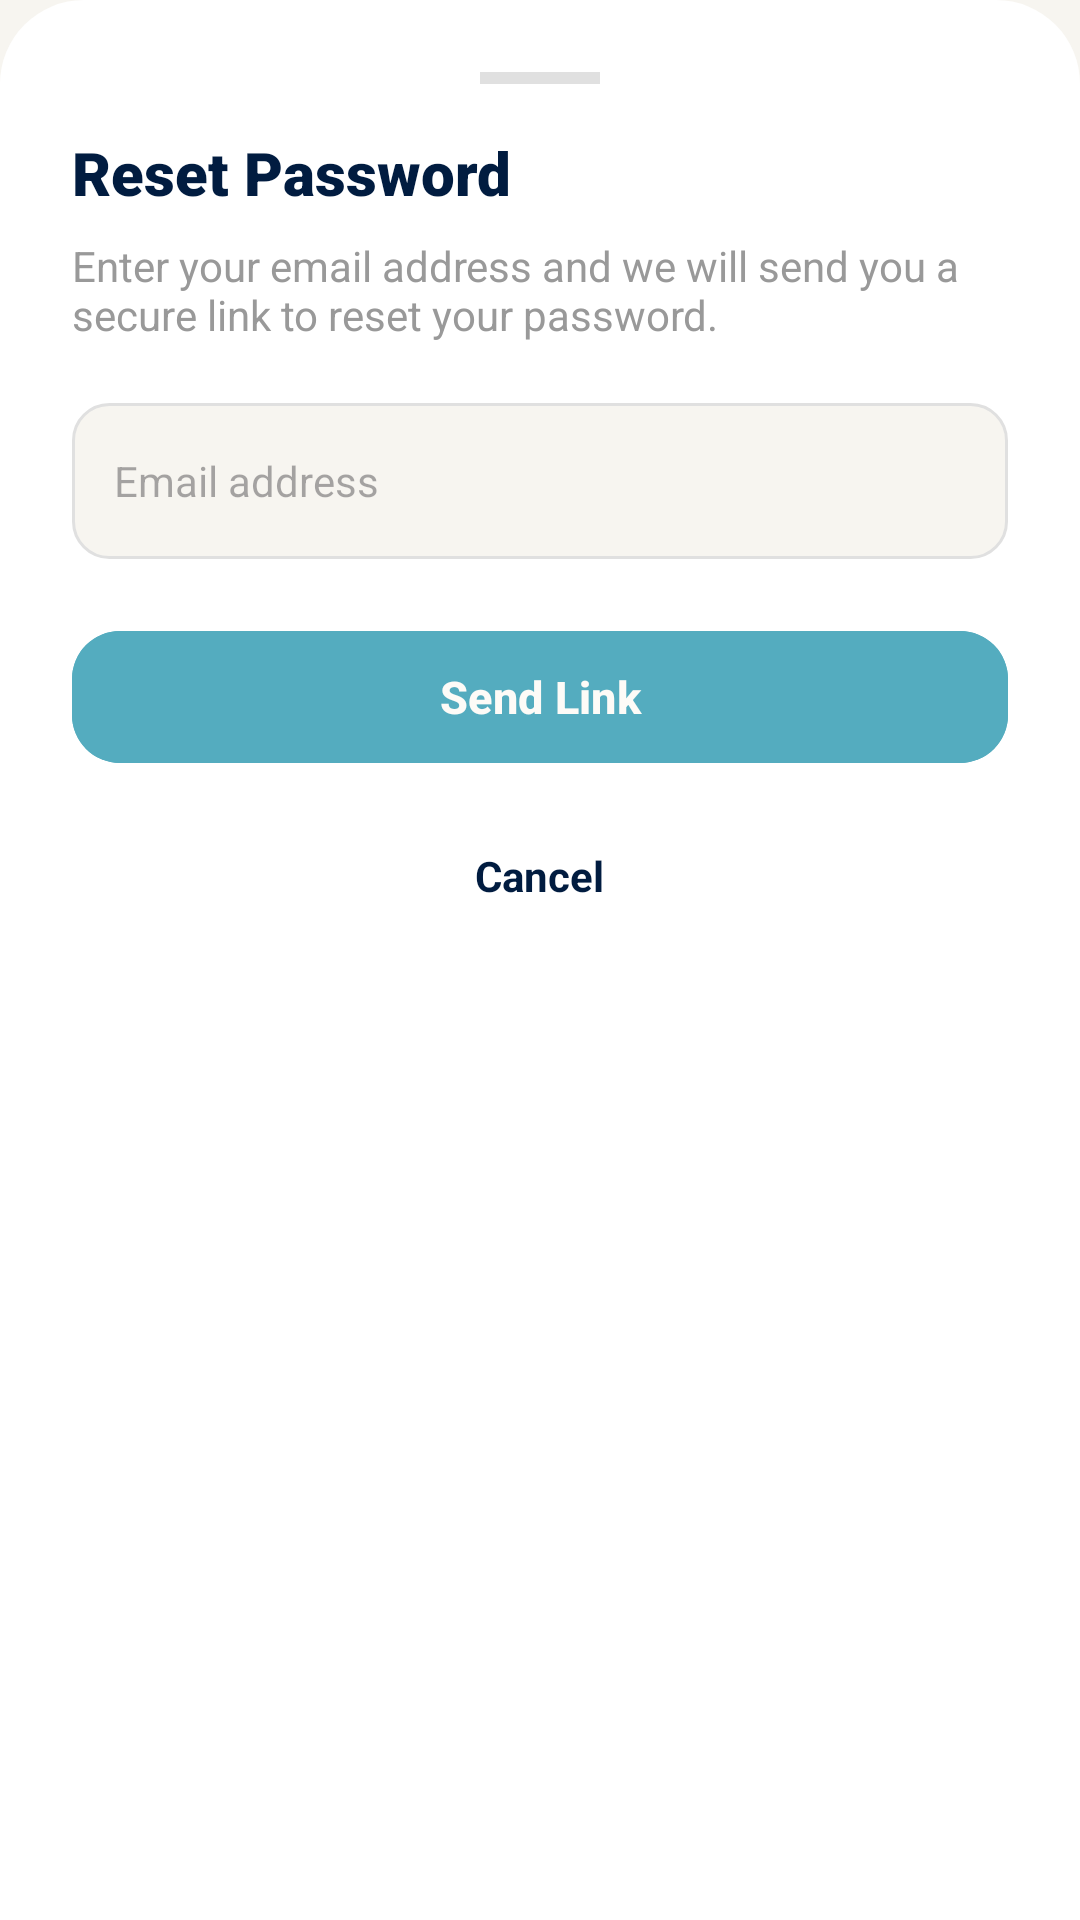

Reconstruct the res/layout file that produces this screen, plus the resources it refers to.
<!-- AndroidManifest.xml: application theme Theme.Mobile_app -->
<!-- res/layout/layout_bottom_sheet_forgot_password.xml -->
<?xml version="1.0" encoding="utf-8"?>
<LinearLayout
    xmlns:android="http://schemas.android.com/apk/res/android"
    xmlns:app="http://schemas.android.com/apk/res-auto"
    android:layout_width="match_parent"
    android:layout_height="wrap_content"
    android:background="@drawable/bg_card_top_rounded"
    android:backgroundTint="@color/card"
    android:orientation="vertical"
    android:padding="24dp">

    
    <View
        android:layout_width="40dp"
        android:layout_height="4dp"
        android:layout_gravity="center_horizontal"
        android:layout_marginBottom="16dp"
        android:background="#E0E0E0" />

    <TextView
        android:layout_width="wrap_content"
        android:layout_height="wrap_content"
        android:text="Reset Password"
        android:textColor="@color/navy_blue_1"
        android:textSize="20sp"
        android:textStyle="bold"
        android:fontFamily="sans-serif-black" />

    <TextView
        android:layout_width="match_parent"
        android:layout_height="wrap_content"
        android:layout_marginTop="8dp"
        android:layout_marginBottom="20dp"
        android:text="Enter your email address and we will send you a secure link to reset your password."
        android:textColor="#999999"
        android:textSize="14sp" />

    
    <EditText
        android:id="@+id/edtResetEmail"
        android:layout_width="match_parent"
        android:layout_height="52dp"
        android:background="@drawable/bg_input_field"
        android:drawableStart="@drawable/ic_search"
        android:drawablePadding="10dp"
        android:hint="Email address"
        android:inputType="textEmailAddress"
        android:paddingHorizontal="14dp"
        android:textColor="@color/navy_blue_1"
        android:textSize="14sp" />

    
    <com.google.android.material.button.MaterialButton
        android:id="@+id/btnSendResetLink"
        android:layout_width="match_parent"
        android:layout_height="52dp"
        android:layout_marginTop="20dp"
        android:text="Send Link"
        android:textColor="@color/cream"
        android:textSize="15sp"
        android:textStyle="bold"
        android:backgroundTint="@color/light_turq_1"
        app:cornerRadius="16dp" />

    
    <TextView
        android:id="@+id/txtCancelReset"
        android:layout_width="wrap_content"
        android:layout_height="wrap_content"
        android:layout_gravity="center_horizontal"
        android:layout_marginTop="16dp"
        android:padding="8dp"
        android:text="Cancel"
        android:textColor="@color/navy_blue_1"
        android:textSize="14sp"
        android:textStyle="bold" />

    
</LinearLayout>
<!-- resources referenced by this layout -->
<resources>
  <color name="card">#FFFFFF</color>
  <color name="cream">#FDFBF7</color>
  <color name="light_turq_1">#54ACBF</color>
  <color name="navy_blue_1">#011C40</color>
  <!-- drawable bg_card_top_rounded (drawable) -->
  <shape xmlns:android="http://schemas.android.com/apk/res/android"
      android:shape="rectangle">
      <corners
          android:topLeftRadius="28dp"
          android:topRightRadius="28dp" />
      <solid android:color="@color/white" />
  </shape>
  <!-- drawable bg_input_field (drawable) -->
  <shape xmlns:android="http://schemas.android.com/apk/res/android"
      android:shape="rectangle">
      <corners android:radius="12dp" />
      <solid android:color="@color/bg" />
      <stroke android:width="1dp" android:color="#E0E0E0" />
  </shape>
  <style name="Theme.Mobile_app" parent="Base.Theme.Mobile_app">
          <item name="android:windowBackground">@color/bg</item>
      </style>
  <color name="white">#FFFFFFFF</color>
  <color name="bg">#F7F5F0</color>
  <style name="Base.Theme.Mobile_app" parent="Theme.Material3.DayNight.NoActionBar">
          <item name="android:windowActivityTransitions">true</item>
          <item name="android:windowIsTranslucent">false</item>
          <item name="android:statusBarColor">@android:color/transparent</item>
          <item name="android:navigationBarColor">@android:color/transparent</item>
          <item name="android:windowLayoutInDisplayCutoutMode" tools:targetApi="o_mr1">shortEdges</item>
      </style>
</resources>
